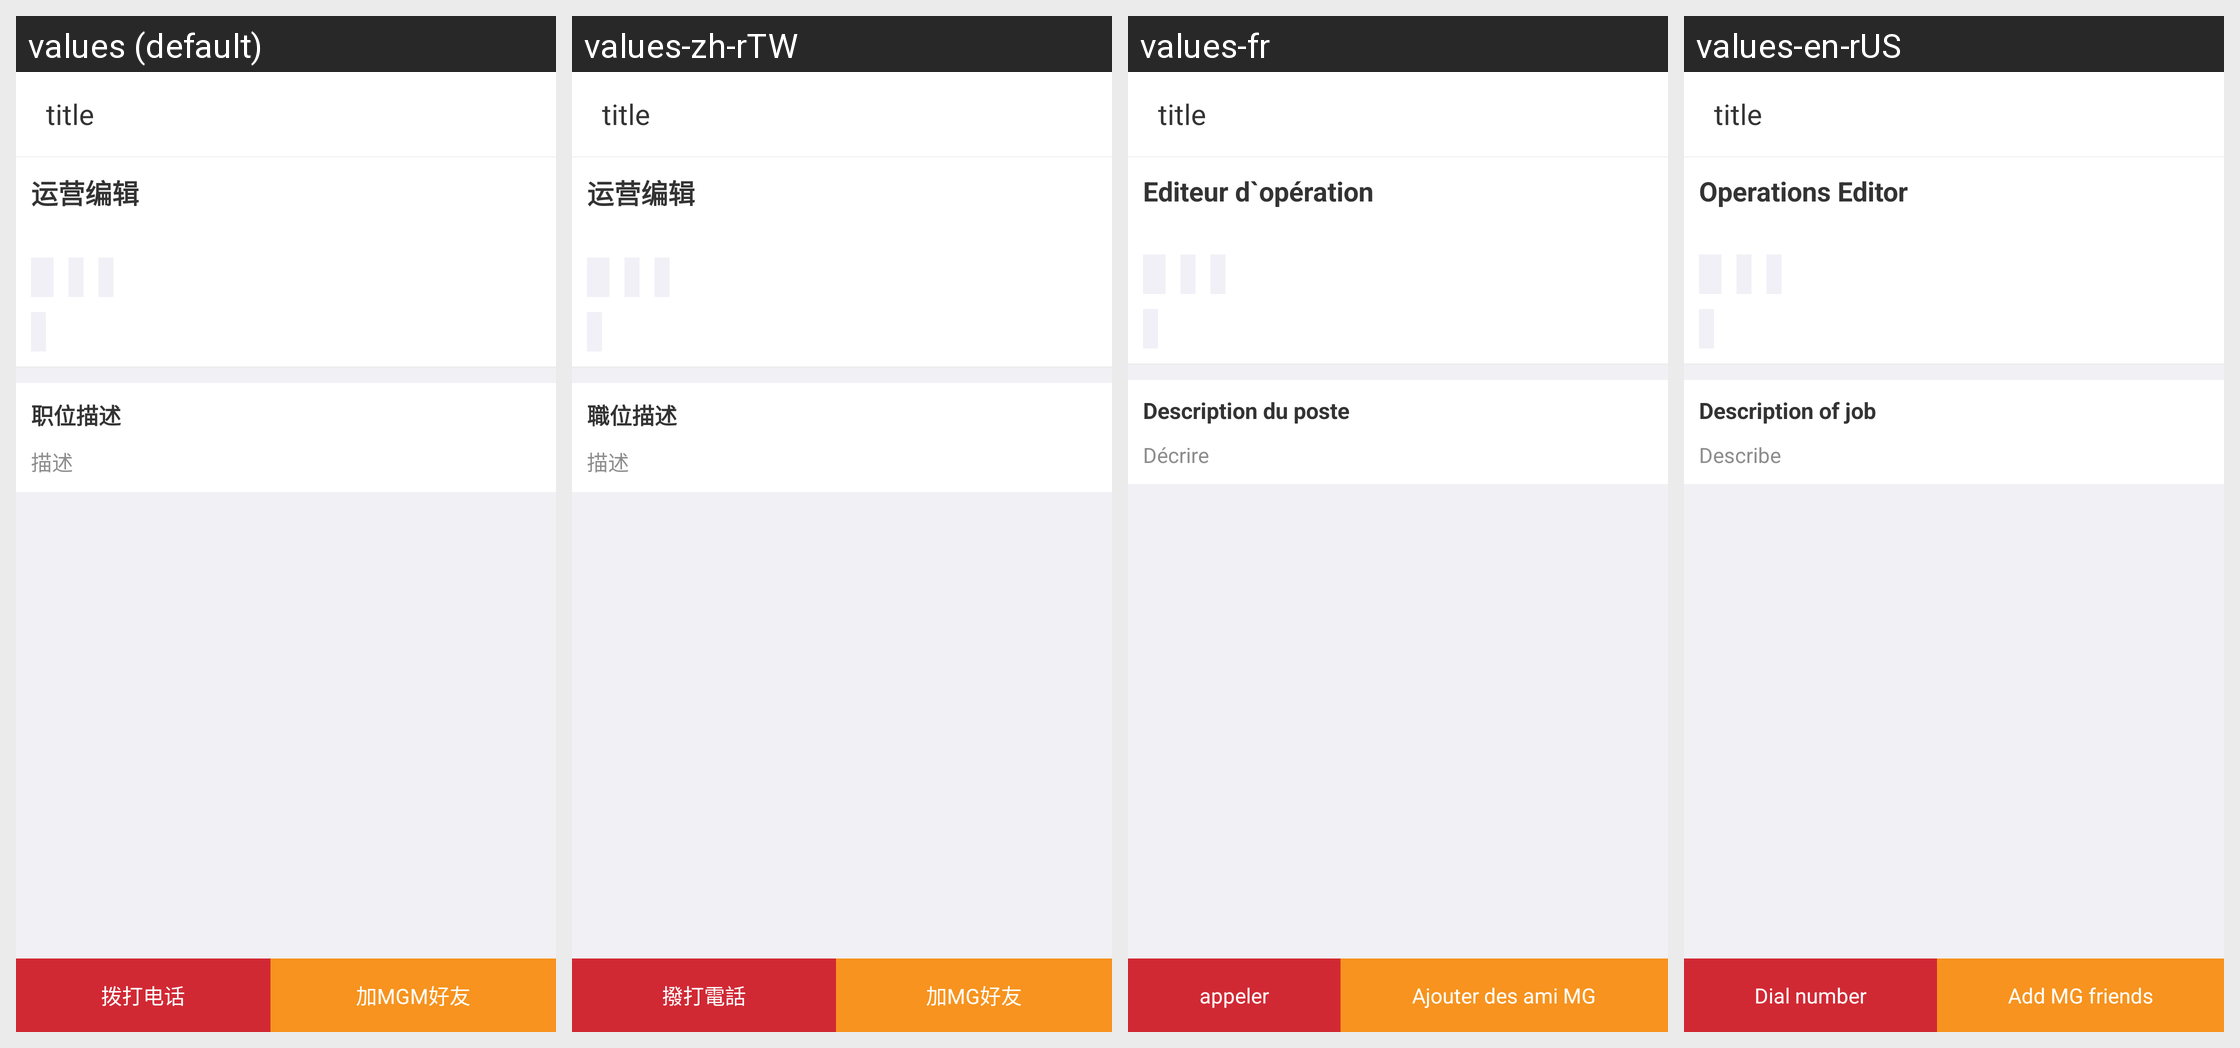

Strings drawn on this Android screen and how each of the app's shown locales translates them:
Android screen res/layout/ac_job_detail.xml rendered under 4 locales, left to right: values (default), values-zh-rTW, values-fr, values-en-rUS. Device: Nexus 5 (rendered at 1080×1920; each locale shown at half size, 540×960, under a caption strip naming it); theme AppTheme.
Strings drawn on this screen, with the default value and each locale's value (text and hints the layout hard-codes, and strings that could not be matched under every locale, appear in the picture but are not listed):

operating_editor
  values: 运营编辑
  values-zh-rTW: 运营编辑
  values-fr: Editeur d`opération
  values-en-rUS: Operations Editor

job_describe
  values: 职位描述
  values-zh-rTW: 職位描述
  values-fr: Description du poste
  values-en-rUS: Description of job

describe
  values: 描述
  values-zh-rTW: 描述
  values-fr: Décrire
  values-en-rUS: Describe

call_phone
  values: 拨打电话
  values-zh-rTW: 撥打電話
  values-fr: appeler
  values-en-rUS: Dial number

add_mg_friend
  values: 加MGM好友
  values-zh-rTW: 加MG好友
  values-fr: Ajouter des ami MG
  values-en-rUS: Add MG friends
